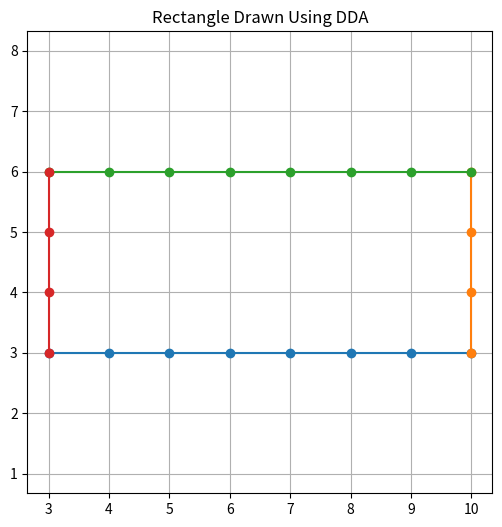

This chart was generated by the following Python code:
import matplotlib.pyplot as plt

def dda_line(x1, y1, x2, y2):
    x_list = []
    y_list = []

    dx = x2 - x1
    dy = y2 - y1

    steps = int(max(abs(dx), abs(dy)))

    x_inc = dx / steps
    y_inc = dy / steps

    x = x1
    y = y1

    for _ in range(steps + 1):
        x_list.append(round(x))
        y_list.append(round(y))
        x += x_inc
        y += y_inc

    return x_list, y_list


def draw_line(x1, y1, x2, y2):
    xs, ys = dda_line(x1, y1, x2, y2)
    plt.plot(xs, ys, marker="o")


def draw_rectangle(x1, y1, x3, y3):
    x2, y2 = x3, y1
    x4, y4 = x1, y3

    draw_line(x1, y1, x2, y2)
    draw_line(x2, y2, x3, y3)
    draw_line(x3, y3, x4, y4)
    draw_line(x4, y4, x1, y1)


if __name__ == "__main__":
    x1, y1 = 3, 3
    x3, y3 = 10, 6

    plt.figure(figsize=(6, 6))
    plt.title("Rectangle Drawn Using DDA")
    plt.grid(True)
    plt.axis("equal")

    draw_rectangle(x1, y1, x3, y3)

    plt.show()